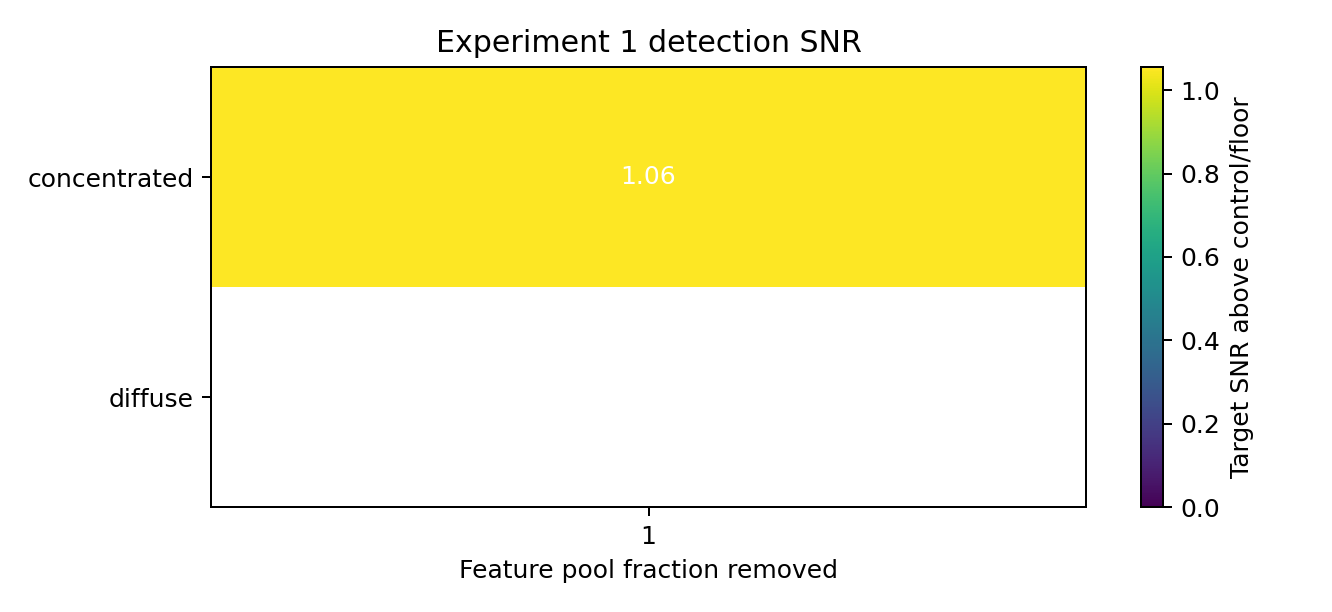

Values plotted in this chart, from the file beside it:
edit_id, mode, fraction, snr, target_rank, target_top_ranked, boundary_crossed, feature_row_l2_rms, feature_locality_gini
concentrated_drop_100, concentrated, 1.0, 1.055, 23, False, True, 0.2623, 0.3898
